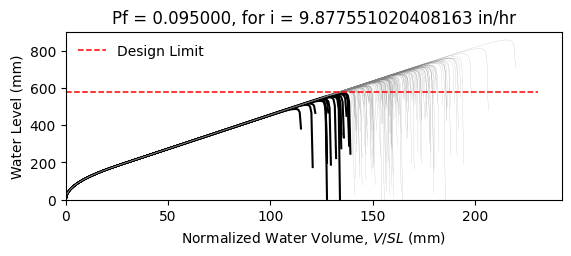

Data behind this chart, as committed beside it:
W14X26, L = 360.0 in, slope = 0.020833333333333332 in/in, dead load = 6.944444444444444e-05 kip/in…
zwlim AISC Appendix 2, zwlim DAMP, zwlim Proposed for ASCE 7, zwlim Neglect Ponding, dhnom Denver, dhnom New York, dhnom New Orleans, dh Denver, dh New York, dh New Orleans, dmax
18.05, 19.36, 16.26, 18.05, 2.496, 2.496, 2.496, 5.867, 5.867, 5.867, 27.67, Safe, 
18.05, 19.36, 16.26, 18.05, 2.496, 2.496, 2.496, 5.867, 5.867, 5.867, 24.04, Safe, 
18.05, 19.36, 16.26, 18.05, 2.496, 2.496, 2.496, 5.867, 5.867, 5.867, 23.02, Safe, 
18.05, 19.36, 16.26, 18.05, 2.496, 2.496, 2.496, 5.867, 5.867, 5.867, 27.15, Safe, 
18.05, 19.36, 16.26, 18.05, 2.496, 2.496, 2.496, 5.867, 5.867, 5.867, 22.88, Safe, 
18.05, 19.36, 16.26, 18.05, 2.496, 2.496, 2.496, 5.867, 5.867, 5.867, 33.76, Safe, 
18.05, 19.36, 16.26, 18.05, 2.496, 2.496, 2.496, 5.867, 5.867, 5.867, 25.43, Safe, 
18.05, 19.36, 16.26, 18.05, 2.496, 2.496, 2.496, 5.867, 5.867, 5.867, 23, Safe, 
18.05, 19.36, 16.26, 18.05, 2.496, 2.496, 2.496, 5.867, 5.867, 5.867, 26.56, Safe, 
18.05, 19.36, 16.26, 18.05, 2.496, 2.496, 2.496, 5.867, 5.867, 5.867, 24.95, Safe, 
18.05, 19.36, 16.26, 18.05, 2.496, 2.496, 2.496, 5.867, 5.867, 5.867, 22.02, Fail, 
18.05, 19.36, 16.26, 18.05, 2.496, 2.496, 2.496, 5.867, 5.867, 5.867, 21.21, Fail, 
18.05, 19.36, 16.26, 18.05, 2.496, 2.496, 2.496, 5.867, 5.867, 5.867, 26.72, Safe, 
18.05, 19.36, 16.26, 18.05, 2.496, 2.496, 2.496, 5.867, 5.867, 5.867, 23.51, Safe, 
18.05, 19.36, 16.26, 18.05, 2.496, 2.496, 2.496, 5.867, 5.867, 5.867, 27.36, Safe, 
18.05, 19.36, 16.26, 18.05, 2.496, 2.496, 2.496, 5.867, 5.867, 5.867, 24.76, Safe, 
18.05, 19.36, 16.26, 18.05, 2.496, 2.496, 2.496, 5.867, 5.867, 5.867, 25.61, Safe, 
18.05, 19.36, 16.26, 18.05, 2.496, 2.496, 2.496, 5.867, 5.867, 5.867, 28.02, Safe, 
18.05, 19.36, 16.26, 18.05, 2.496, 2.496, 2.496, 5.867, 5.867, 5.867, 22.86, Safe, 
18.05, 19.36, 16.26, 18.05, 2.496, 2.496, 2.496, 5.867, 5.867, 5.867, 24.02, Safe, 
18.05, 19.36, 16.26, 18.05, 2.496, 2.496, 2.496, 5.867, 5.867, 5.867, 22.82, Safe, 
18.05, 19.36, 16.26, 18.05, 2.496, 2.496, 2.496, 5.867, 5.867, 5.867, 27.1, Safe, 
18.05, 19.36, 16.26, 18.05, 2.496, 2.496, 2.496, 5.867, 5.867, 5.867, 28.41, Safe, 
18.05, 19.36, 16.26, 18.05, 2.496, 2.496, 2.496, 5.867, 5.867, 5.867, 25.06, Safe, 
18.05, 19.36, 16.26, 18.05, 2.496, 2.496, 2.496, 5.867, 5.867, 5.867, 23.88, Safe, 
18.05, 19.36, 16.26, 18.05, 2.496, 2.496, 2.496, 5.867, 5.867, 5.867, 21.01, Fail, 
18.05, 19.36, 16.26, 18.05, 2.496, 2.496, 2.496, 5.867, 5.867, 5.867, 26.4, Safe, 
18.05, 19.36, 16.26, 18.05, 2.496, 2.496, 2.496, 5.867, 5.867, 5.867, 26.16, Safe, 
18.05, 19.36, 16.26, 18.05, 2.496, 2.496, 2.496, 5.867, 5.867, 5.867, 22.98, Safe, 
18.05, 19.36, 16.26, 18.05, 2.496, 2.496, 2.496, 5.867, 5.867, 5.867, 29.22, Safe, 
18.05, 19.36, 16.26, 18.05, 2.496, 2.496, 2.496, 5.867, 5.867, 5.867, 25.41, Safe, 
18.05, 19.36, 16.26, 18.05, 2.496, 2.496, 2.496, 5.867, 5.867, 5.867, 26.51, Safe, 
18.05, 19.36, 16.26, 18.05, 2.496, 2.496, 2.496, 5.867, 5.867, 5.867, 23.72, Safe, 
18.05, 19.36, 16.26, 18.05, 2.496, 2.496, 2.496, 5.867, 5.867, 5.867, 28.26, Safe, 
18.05, 19.36, 16.26, 18.05, 2.496, 2.496, 2.496, 5.867, 5.867, 5.867, 26.88, Safe, 
18.05, 19.36, 16.26, 18.05, 2.496, 2.496, 2.496, 5.867, 5.867, 5.867, 22.9, Safe, 
18.05, 19.36, 16.26, 18.05, 2.496, 2.496, 2.496, 5.867, 5.867, 5.867, 26.07, Safe, 
18.05, 19.36, 16.26, 18.05, 2.496, 2.496, 2.496, 5.867, 5.867, 5.867, 26.4, Safe, 
18.05, 19.36, 16.26, 18.05, 2.496, 2.496, 2.496, 5.867, 5.867, 5.867, 27.5, Safe, 
18.05, 19.36, 16.26, 18.05, 2.496, 2.496, 2.496, 5.867, 5.867, 5.867, 22.28, Fail, 
18.05, 19.36, 16.26, 18.05, 2.496, 2.496, 2.496, 5.867, 5.867, 5.867, 28.04, Safe, 
18.05, 19.36, 16.26, 18.05, 2.496, 2.496, 2.496, 5.867, 5.867, 5.867, 23.68, Safe, 
18.05, 19.36, 16.26, 18.05, 2.496, 2.496, 2.496, 5.867, 5.867, 5.867, 24.99, Safe, 
18.05, 19.36, 16.26, 18.05, 2.496, 2.496, 2.496, 5.867, 5.867, 5.867, 24.25, Safe, 
18.05, 19.36, 16.26, 18.05, 2.496, 2.496, 2.496, 5.867, 5.867, 5.867, 27.83, Safe, 
18.05, 19.36, 16.26, 18.05, 2.496, 2.496, 2.496, 5.867, 5.867, 5.867, 21.62, Fail, 
18.05, 19.36, 16.26, 18.05, 2.496, 2.496, 2.496, 5.867, 5.867, 5.867, 25.33, Safe, 
18.05, 19.36, 16.26, 18.05, 2.496, 2.496, 2.496, 5.867, 5.867, 5.867, 23.78, Safe, 
18.05, 19.36, 16.26, 18.05, 2.496, 2.496, 2.496, 5.867, 5.867, 5.867, 25.44, Safe, 
18.05, 19.36, 16.26, 18.05, 2.496, 2.496, 2.496, 5.867, 5.867, 5.867, 23.17, Safe, 
18.05, 19.36, 16.26, 18.05, 2.496, 2.496, 2.496, 5.867, 5.867, 5.867, 27.18, Safe, 
18.05, 19.36, 16.26, 18.05, 2.496, 2.496, 2.496, 5.867, 5.867, 5.867, 20.3, Fail, 
18.05, 19.36, 16.26, 18.05, 2.496, 2.496, 2.496, 5.867, 5.867, 5.867, 25.5, Safe, 
18.05, 19.36, 16.26, 18.05, 2.496, 2.496, 2.496, 5.867, 5.867, 5.867, 23.69, Safe, 
18.05, 19.36, 16.26, 18.05, 2.496, 2.496, 2.496, 5.867, 5.867, 5.867, 28.97, Safe, 
18.05, 19.36, 16.26, 18.05, 2.496, 2.496, 2.496, 5.867, 5.867, 5.867, 23.67, Safe, 
18.05, 19.36, 16.26, 18.05, 2.496, 2.496, 2.496, 5.867, 5.867, 5.867, 24.96, Safe, 
18.05, 19.36, 16.26, 18.05, 2.496, 2.496, 2.496, 5.867, 5.867, 5.867, 23.57, Safe, 
18.05, 19.36, 16.26, 18.05, 2.496, 2.496, 2.496, 5.867, 5.867, 5.867, 21.18, Fail, 
... 142 more rows
